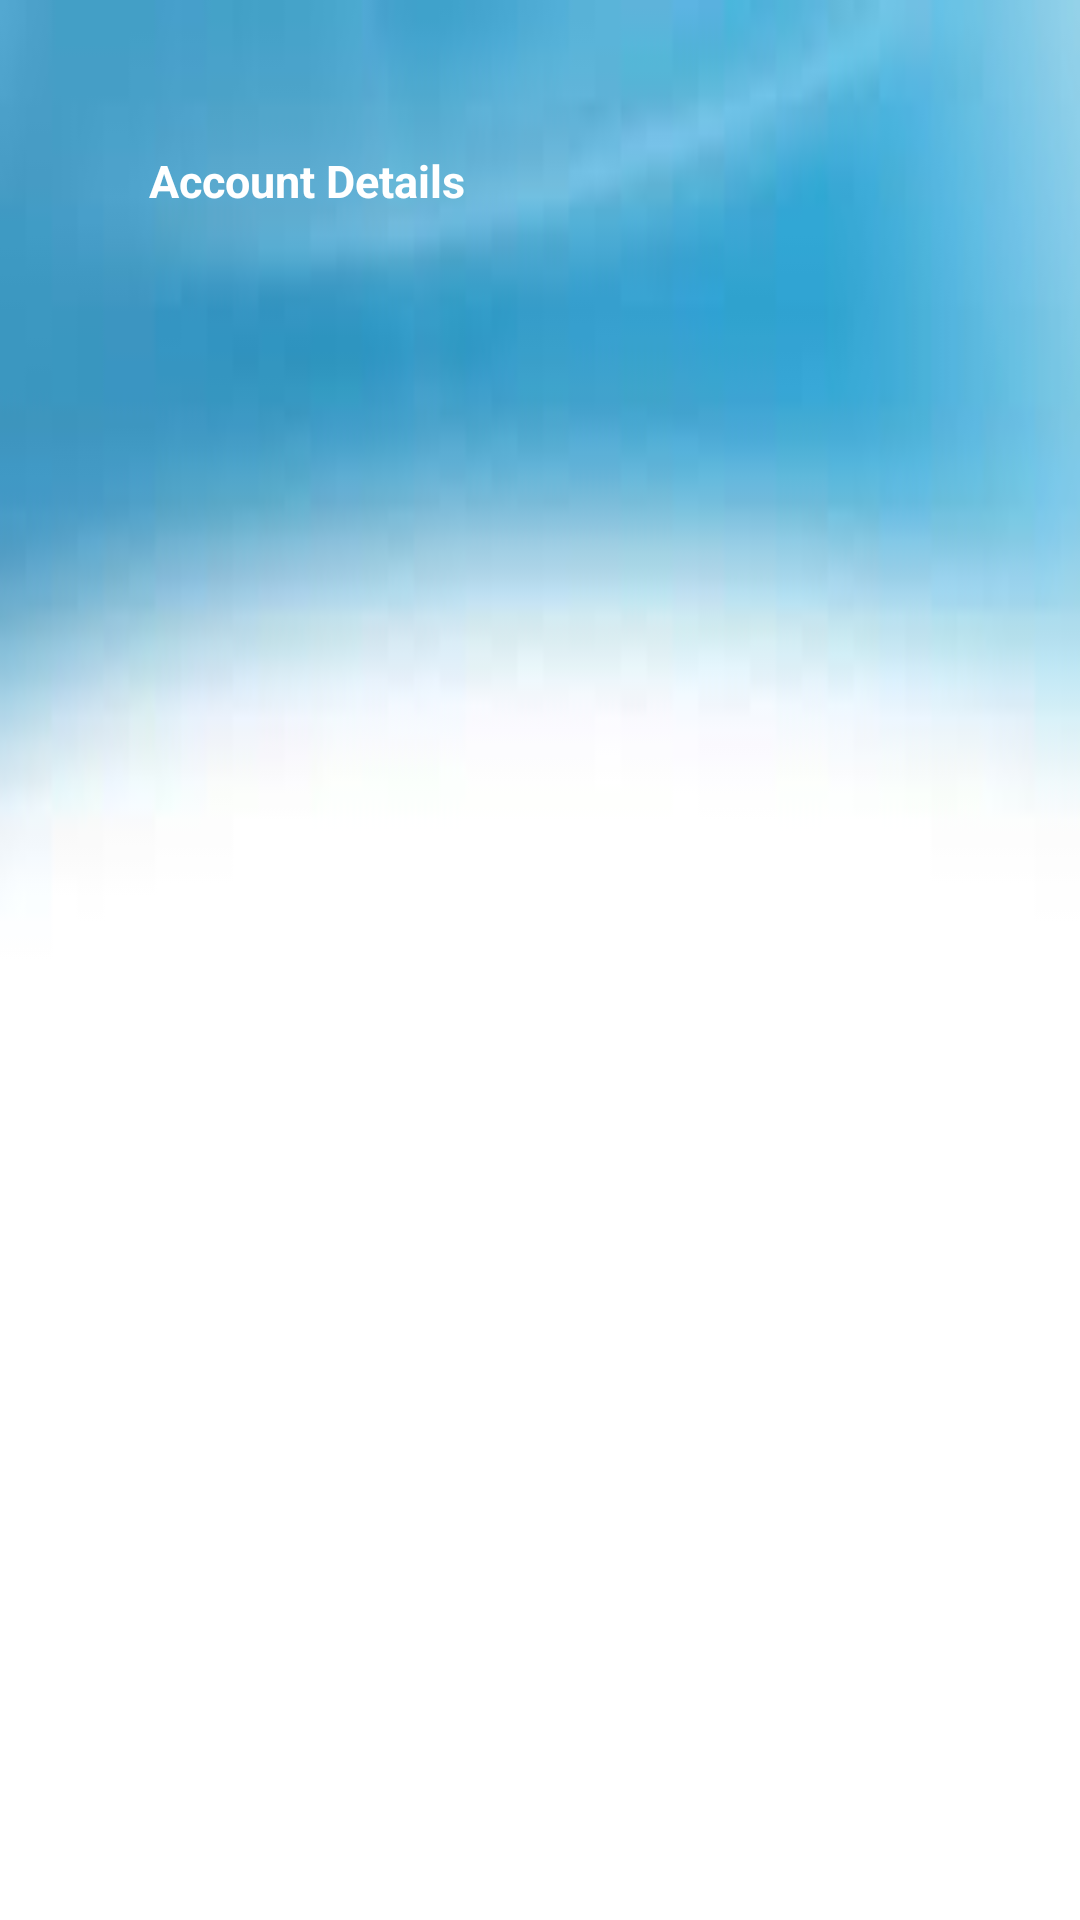

Produce the Android XML layout that renders to this screen, including the resource entries it uses.
<!-- AndroidManifest.xml: application theme AppTheme -->
<!-- res/layout/activity_first.xml -->
<android.support.v4.widget.DrawerLayout
    xmlns:android="http://schemas.android.com/apk/res/android"
    android:id="@+id/drawer_layout"
    android:layout_width="match_parent"
    android:layout_height="match_parent">

    
    <FrameLayout
        android:id="@+id/content_frame"
        android:layout_width="match_parent"
        android:layout_height="match_parent" >
        
        
            
            
            
            

            
                
                
                
                
                
                
                 
        
        <RelativeLayout xmlns:android="http://schemas.android.com/apk/res/android"
            xmlns:tools="http://schemas.android.com/tools" android:layout_width="match_parent"
            android:layout_height="match_parent" android:paddingLeft="@dimen/activity_horizontal_margin"
            android:paddingRight="@dimen/activity_horizontal_margin"
            android:paddingTop="@dimen/activity_vertical_margin"
            android:paddingBottom="@dimen/activity_vertical_margin" tools:context=".MainActivity"
            android:background="@drawable/bank"
            >
            <LinearLayout xmlns:android="http://schemas.android.com/apk/res/android"
                style="@style/LoginFormContainer"
                android:orientation="vertical"
                >
                <TextView
                    android:layout_width="304dp"
                    android:layout_height="wrap_content"
                    android:text="@string/account_details"
                    android:id="@+id/account_details"
                    android:layout_alignParentTop="true"
                    android:layout_centerHorizontal="true"
                    android:textColor="#ffffff"
                    android:textStyle="bold"
                    android:layout_marginBottom="20dp"
                    android:textSize="15sp"
                    />
            </LinearLayout>

            
            
            
            
            
            
            
            
            
            
            
            
            
            
            
            
            
            
            
            

        </RelativeLayout>
    </FrameLayout>

    
    <ListView android:id="@+id/left_drawer"
        android:layout_width="260dp"
        android:layout_height="match_parent"
        android:layout_gravity="start"
        android:choiceMode="singleChoice"
        android:divider="#e5e5e5"
        android:dividerHeight="1dp"
        android:background="#d6d6d6"/>
</android.support.v4.widget.DrawerLayout>
<!-- resources referenced by this layout -->
<resources>
  <color name="actionbar_background">#034ea2</color>
  <color name="text_black">#686868</color>
  <!-- drawable bank: jpg bitmap (drawable, 1553 bytes) -->
  <string name="account_details">Account Details</string>
  <string name="login">Login</string>
  <string name="reg">Register</string>
  <style name="LoginFormContainer">
          <item name="android:layout_width">match_parent</item>
          <item name="android:layout_height">wrap_content</item>
          <item name="android:padding">50dp</item>
          <item name="android:paddingTop">30dp</item>
      </style>
  <style name="AppTheme" parent="Theme.AppCompat.Light.DarkActionBar">
          
      </style>
</resources>
